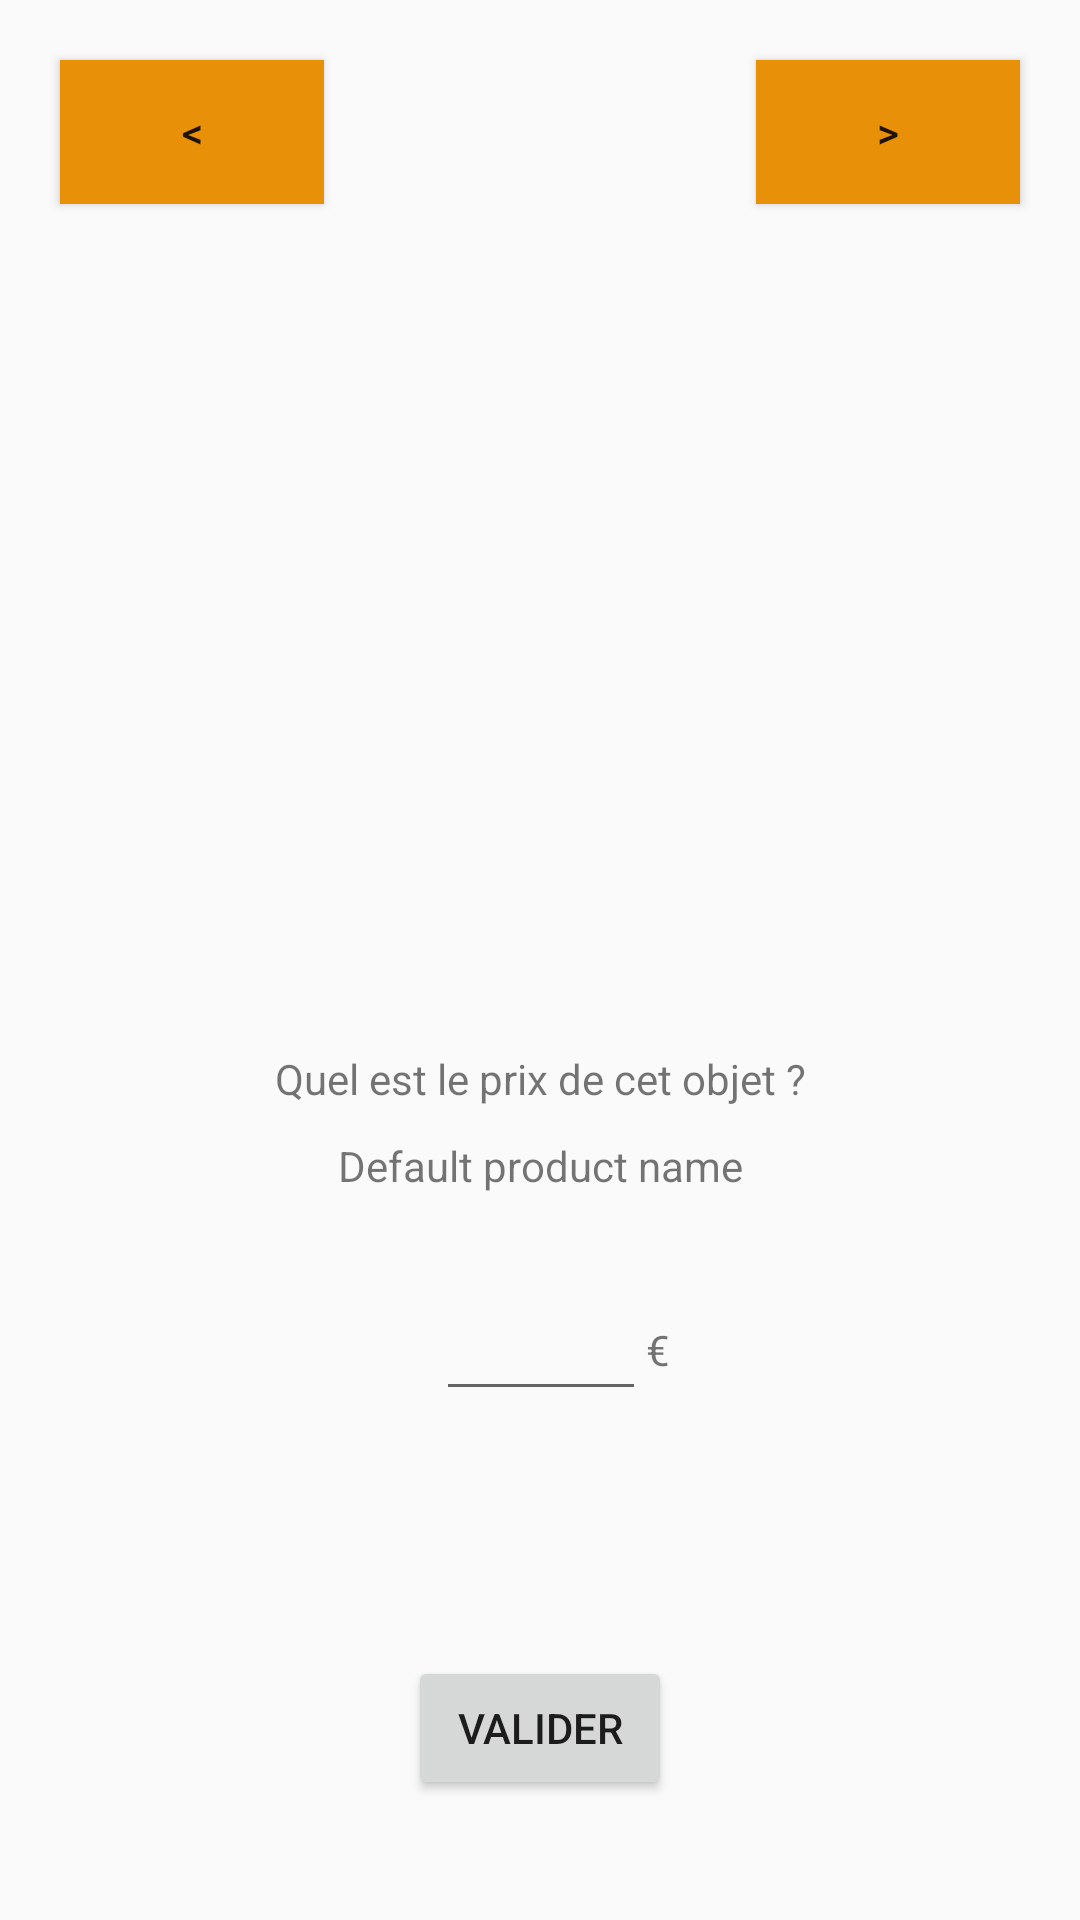

Write the Android layout XML for this screen, with the resource values it uses.
<!-- AndroidManifest.xml: application theme Theme.PriceGuessr -->
<!-- res/layout/fragment_game.xml -->
<?xml version="1.0" encoding="utf-8"?>
<androidx.constraintlayout.widget.ConstraintLayout xmlns:android="http://schemas.android.com/apk/res/android"
    xmlns:app="http://schemas.android.com/apk/res-auto"
    xmlns:tools="http://schemas.android.com/tools"
    android:layout_width="match_parent"
    android:layout_height="match_parent"
    tools:context=".fragments.GameFragment">


    <ImageView
        android:id="@+id/game_page_imageView"
        android:layout_width="wrap_content"
        android:layout_height="350dp"
        android:src="@drawable/default_img"
        app:layout_constraintEnd_toEndOf="parent"
        app:layout_constraintStart_toStartOf="parent"
        app:layout_constraintTop_toTopOf="parent" />

    <TextView
        android:id="@+id/game_page_question"
        android:layout_width="wrap_content"
        android:layout_height="wrap_content"
        android:text="@string/game_page_question"
        app:layout_constraintEnd_toEndOf="parent"
        app:layout_constraintStart_toStartOf="parent"
        app:layout_constraintTop_toBottomOf="@+id/game_page_imageView" />

    <TextView
        android:id="@+id/game_page_product_name_input"
        android:layout_width="wrap_content"
        android:layout_height="wrap_content"
        android:text="@string/default_product_name"
        android:layout_marginTop="@dimen/item_margin"
        app:layout_constraintEnd_toEndOf="parent"
        app:layout_constraintStart_toStartOf="parent"
        app:layout_constraintTop_toBottomOf="@+id/game_page_question" />


    <EditText
        android:id="@+id/game_page_product_price_input"
        android:layout_width="70dp"
        android:layout_height="wrap_content"
        android:layout_marginTop="60dp"
        android:inputType="numberDecimal"
        android:text=""
        app:layout_constraintEnd_toEndOf="@+id/game_page_question"
        app:layout_constraintStart_toStartOf="@+id/game_page_question"
        app:layout_constraintTop_toBottomOf="@+id/game_page_question" />

    <TextView
        android:id="@+id/game_page_product_currency"
        android:layout_width="wrap_content"
        android:layout_height="wrap_content"
        android:text="@string/default_product_currency"
        app:layout_constraintBottom_toBottomOf="@+id/game_page_product_price_input"
        app:layout_constraintStart_toEndOf="@+id/game_page_product_price_input"
        app:layout_constraintTop_toTopOf="@+id/game_page_product_price_input" />

    <Button
        android:id="@+id/game_page_btn_validate"
        android:layout_width="wrap_content"
        android:layout_height="wrap_content"
        android:layout_marginBottom="40dp"

        android:text="@string/btn_valider"
        app:layout_constraintBottom_toBottomOf="parent"
        app:layout_constraintEnd_toEndOf="parent"
        app:layout_constraintStart_toStartOf="parent" />

    <Button
        android:id="@+id/game_page_btn_previous_product"
        android:layout_width="wrap_content"
        android:layout_height="wrap_content"
        android:layout_marginStart="@dimen/default_margin_page"
        android:layout_marginTop="@dimen/default_margin_page"
        android:background="@color/orange"
        android:text="@string/game_page_btn_previous"
        app:layout_constraintStart_toStartOf="parent"
        app:layout_constraintTop_toTopOf="parent" />

    <Button
        android:id="@+id/game_page_btn_next_product"
        android:layout_width="wrap_content"
        android:layout_height="wrap_content"
        android:layout_marginTop="@dimen/default_margin_page"
        android:layout_marginEnd="@dimen/default_margin_page"
        android:text="@string/game_page_btn_next"
        android:background="@color/orange"
        app:layout_constraintEnd_toEndOf="parent"
        app:layout_constraintTop_toTopOf="parent" />


</androidx.constraintlayout.widget.ConstraintLayout>
<!-- resources referenced by this layout -->
<resources>
  <color name="orange">#E99009</color>
  <dimen name="default_margin_page">20dp</dimen>
  <dimen name="item_margin">10dp</dimen>
  <string name="btn_valider">Valider</string>
  <string name="default_product_currency">€</string>
  <string name="default_product_name">Default product name</string>
  <string name="game_page_btn_next">&gt;</string>
  <string name="game_page_btn_previous">&lt;</string>
  <string name="game_page_question"> Quel est le prix de cet objet ?</string>
  <style name="Theme.PriceGuessr" parent="Theme.AppCompat.Light.NoActionBar">
          
          <item name="colorPrimary">@color/purple_500</item>
          <item name="colorPrimaryVariant">@color/purple_700</item>
          <item name="colorOnPrimary">@color/white</item>
          
          <item name="colorSecondary">@color/teal_200</item>
          <item name="colorSecondaryVariant">@color/teal_700</item>
  
          
          <item name="android:statusBarColor" tools:targetApi="l">@color/black_200</item>
          <item name="android:navigationBarColor">@color/black_100</item>
          
      </style>
  <color name="purple_500">#FF6200EE</color>
  <color name="purple_700">#FF3700B3</color>
  <color name="white">#FFFFFFFF</color>
  <color name="teal_200">#FF03DAC5</color>
  <color name="teal_700">#FF018786</color>
  <color name="black_200">#303030</color>
  <color name="black_100">#242424</color>
</resources>
